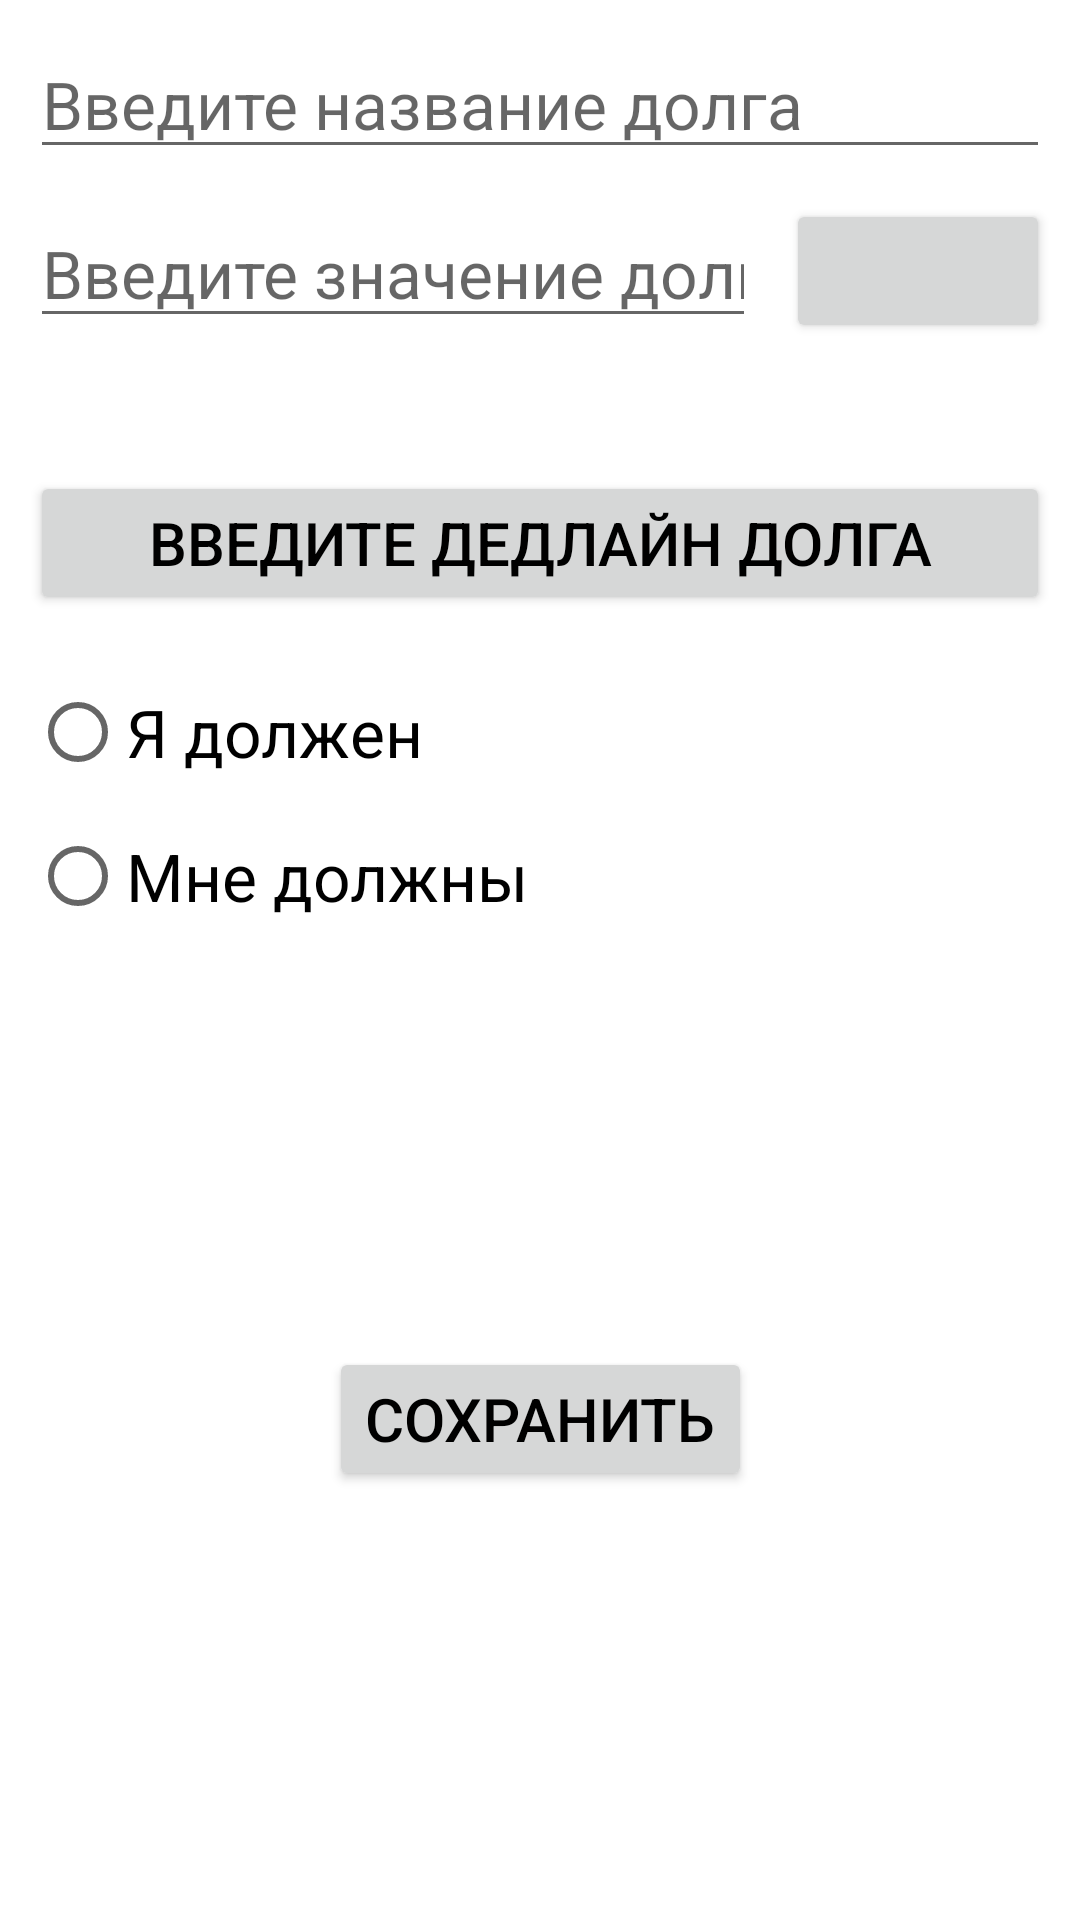

The Android layout XML behind this screen, and the referenced resources:
<!-- AndroidManifest.xml: application theme Theme.FinancialAssistant -->
<!-- res/layout/activity_add_debts.xml -->
<?xml version="1.0" encoding="utf-8"?>
<androidx.constraintlayout.widget.ConstraintLayout xmlns:android="http://schemas.android.com/apk/res/android"
    xmlns:app="http://schemas.android.com/apk/res-auto"
    xmlns:tools="http://schemas.android.com/tools"
    android:layout_width="match_parent"
    android:layout_height="match_parent"
    tools:context=".AddDebtsActivity"
    android:padding="10dp">

    <EditText
        android:id="@+id/DebtsNameInput"
        android:layout_width="match_parent"
        android:layout_height="wrap_content"
        app:layout_constraintEnd_toEndOf="parent"
        app:layout_constraintStart_toStartOf="parent"
        app:layout_constraintTop_toTopOf="parent"
        android:inputType="text"
        android:hint="@string/enter_name_of_debts"
        android:textSize="22sp"
        android:importantForAutofill="no" />

    <EditText
        android:id="@+id/debts_start_value"
        android:layout_width="0dp"
        android:layout_height="wrap_content"
        android:hint="@string/enter_start_debts_value"
        android:importantForAutofill="no"
        android:inputType="numberDecimal"
        android:textSize="22sp"
        app:layout_constraintEnd_toStartOf="@+id/current_debt"
        app:layout_constraintStart_toStartOf="parent"
        app:layout_constraintTop_toBottomOf="@+id/DebtsNameInput"
        android:layout_marginTop="10dp"
        android:layout_marginEnd="10dp"/>

    <Button
        android:id="@+id/current_debt"
        android:layout_width="wrap_content"
        android:layout_height="wrap_content"
        app:layout_constraintEnd_toEndOf="parent"
        app:layout_constraintTop_toBottomOf="@+id/DebtsNameInput"
        android:layout_marginTop="10dp"
        android:textSize="18sp"
        android:onClick="onClickChooseCurrency"/>

    <TextView
        android:id="@+id/view_of_deadline_debts"
        android:layout_width="match_parent"
        android:layout_height="wrap_content"
        app:layout_constraintEnd_toEndOf="parent"
        app:layout_constraintStart_toStartOf="parent"
        app:layout_constraintTop_toBottomOf="@+id/debts_start_value"
        android:layout_marginTop="15dp"
        android:textSize="18sp"/>

    <Button
        android:id="@+id/set_deadline_button"
        android:layout_width="match_parent"
        android:layout_height="wrap_content"
        android:layout_marginTop="5dp"
        android:text="@string/enter_date_debts"
        app:layout_constraintEnd_toEndOf="parent"
        app:layout_constraintStart_toStartOf="parent"
        app:layout_constraintTop_toBottomOf="@+id/view_of_deadline_debts"
        android:textSize="20sp"
        android:onClick="onClickChooseDeadline"/>

    <RadioGroup
        android:id="@+id/radioGroupIsDebtors"
        android:layout_width="match_parent"
        android:layout_height="wrap_content"
        android:layout_marginTop="15dp"
        app:layout_constraintEnd_toEndOf="parent"
        app:layout_constraintStart_toStartOf="parent"
        app:layout_constraintTop_toBottomOf="@+id/set_deadline_button">

        <RadioButton
            android:id="@+id/i_am_debtor_case"
            android:layout_width="wrap_content"
            android:layout_height="wrap_content"
            android:text="@string/i_am_debtor"
            android:textSize="22sp" />

        <RadioButton
            android:id="@+id/someone_are_debtor_case"
            android:layout_width="wrap_content"
            android:layout_height="wrap_content"
            android:text="@string/someone_are_debtor"
            android:textSize="22sp" />

    </RadioGroup>

    <Button
        android:id="@+id/saveDebtsButton"
        android:layout_width="wrap_content"
        android:layout_height="wrap_content"
        app:layout_constraintBottom_toBottomOf="parent"
        app:layout_constraintEnd_toEndOf="parent"
        app:layout_constraintStart_toStartOf="parent"
        app:layout_constraintTop_toBottomOf="@+id/radioGroupIsDebtors"
        android:text="@string/addDebtsAddButton"
        android:textSize="20sp"
        android:onClick="onClickSaveDebt"/>

</androidx.constraintlayout.widget.ConstraintLayout>
<!-- resources referenced by this layout -->
<resources>
  <string name="addDebtsAddButton">Сохранить</string>
  <string name="enter_date_debts">Введите дедлайн долга</string>
  <string name="enter_name_of_debts">Введите название долга</string>
  <string name="enter_start_debts_value">Введите значение долга</string>
  <string name="i_am_debtor">Я должен</string>
  <string name="someone_are_debtor">Мне должны</string>
  <style name="Theme.FinancialAssistant" parent="Theme.MaterialComponents.DayNight.DarkActionBar">
          
          <item name="colorPrimary">@color/purple_500</item>
          <item name="colorPrimaryVariant">@color/purple_700</item>
          <item name="colorOnPrimary">@color/white</item>
          
          <item name="colorSecondary">@color/teal_200</item>
          <item name="colorSecondaryVariant">@color/teal_700</item>
          <item name="colorOnSecondary">@color/black</item>
          
          <item name="android:statusBarColor" tools:targetApi="l">?attr/colorPrimaryVariant</item>
          
          <item name="android:textColor">@color/black</item>
          <item name="alertDialogTheme">@style/AlertDialogTheme</item>
      </style>
  <color name="purple_500">#FF6200EE</color>
  <color name="purple_700">#FF3700B3</color>
  <color name="white">#FFFFFFFF</color>
  <color name="teal_200">#FF03DAC5</color>
  <color name="teal_700">#FF018786</color>
  <color name="black">#FF000000</color>
  <style name="AlertDialogTheme" parent="ThemeOverlay.AppCompat.Dialog.Alert">
          <item name="buttonBarNegativeButtonStyle">@style/NegativeButtonStyle</item>
          <item name="buttonBarPositiveButtonStyle">@style/PositiveButtonStyle</item>
          <item name="buttonBarNeutralButtonStyle">@style/NeutralButtonStyle</item>
      </style>
  <style name="NegativeButtonStyle" parent="Widget.AppCompat.Button.ButtonBar.AlertDialog">
          <item name="android:textColor">@color/black</item>
      </style>
  <style name="PositiveButtonStyle" parent="Widget.AppCompat.Button.ButtonBar.AlertDialog">
          <item name="android:textColor">@color/black</item>
      </style>
  <style name="NeutralButtonStyle" parent="Widget.AppCompat.Button.ButtonBar.AlertDialog">
          <item name="android:textColor">@color/black</item>
      </style>
</resources>
